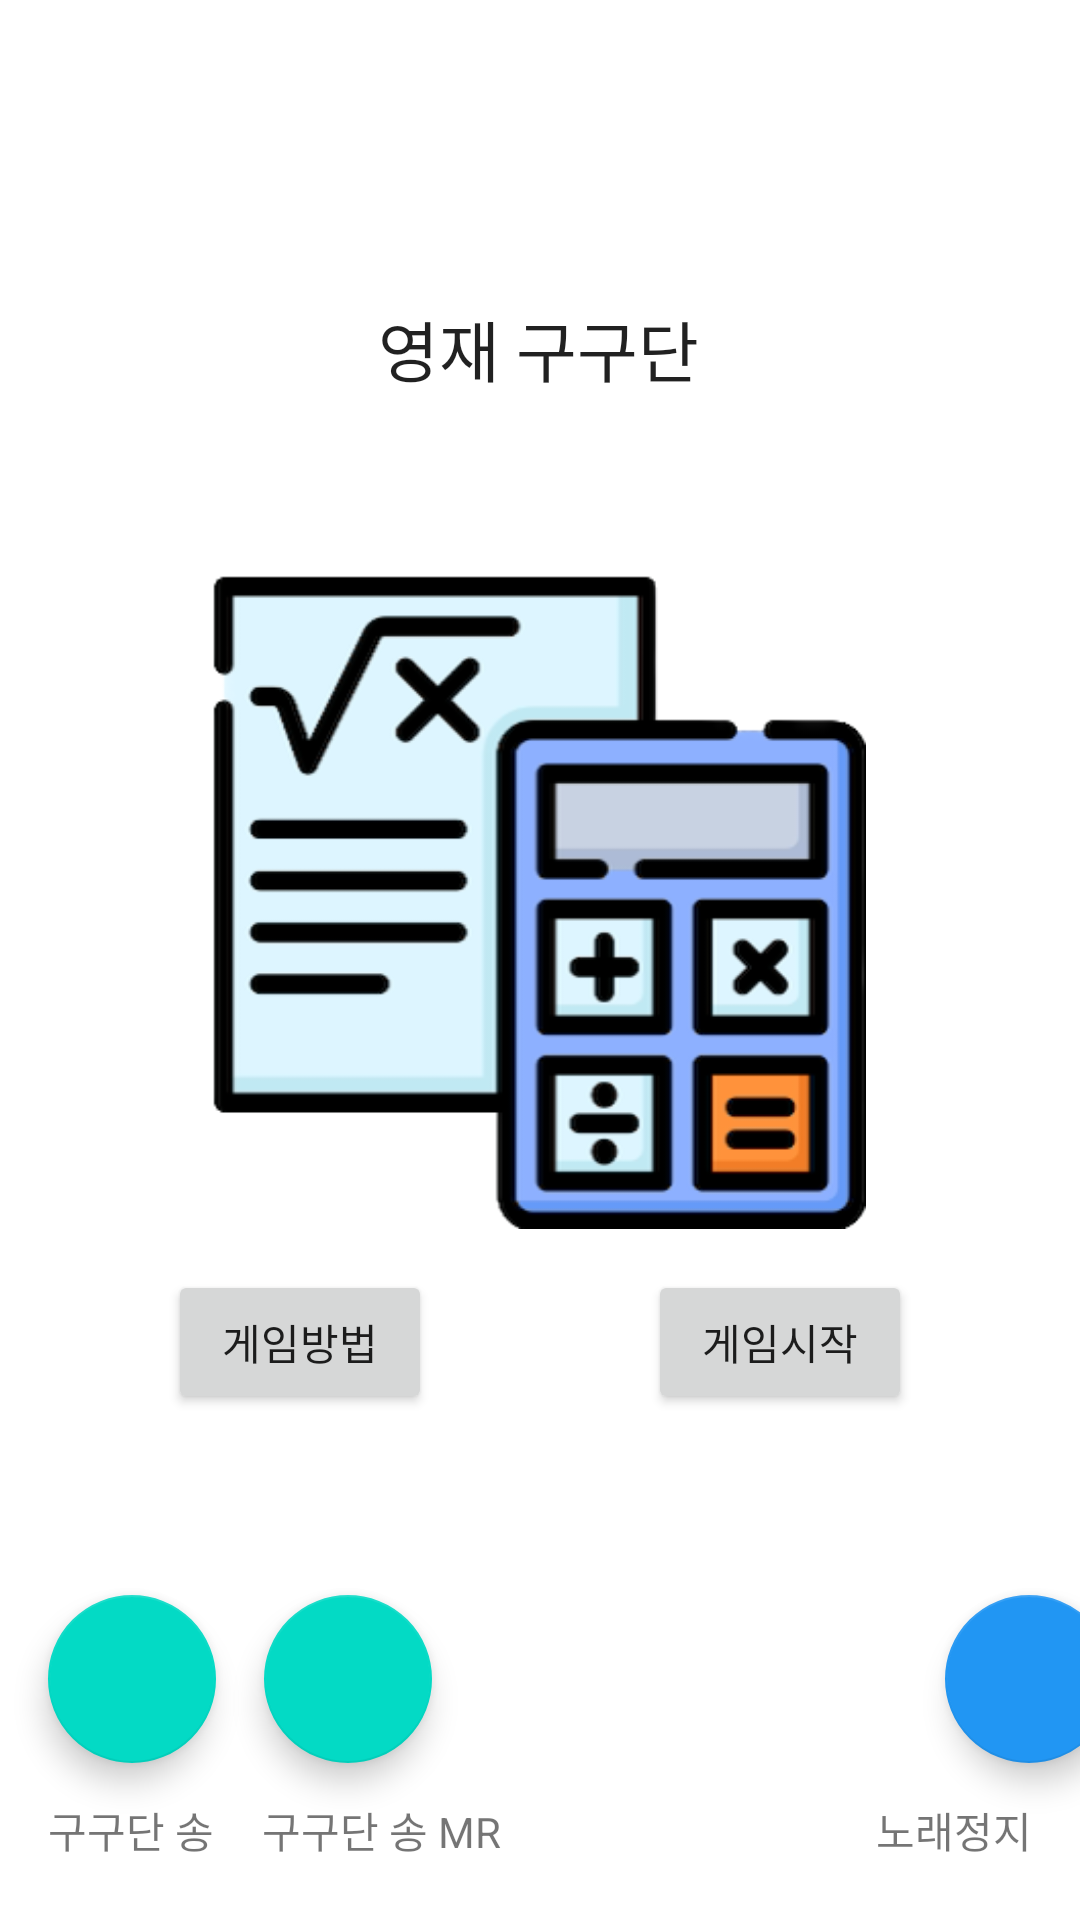

This screen was rendered from an Android layout file. Write that file and the resources it references.
<!-- AndroidManifest.xml: application theme Theme.QuizApp -->
<!-- res/layout/activity_start_screen.xml -->
<?xml version="1.0" encoding="utf-8"?>
<androidx.constraintlayout.widget.ConstraintLayout xmlns:android="http://schemas.android.com/apk/res/android"
    xmlns:app="http://schemas.android.com/apk/res-auto"
    xmlns:tools="http://schemas.android.com/tools"
    android:layout_width="match_parent"
    android:layout_height="match_parent"
    tools:context=".StartScreen"
    tools:layout_editor_absoluteX="4dp"
    tools:layout_editor_absoluteY="0dp">

    <TextView
        android:id="@+id/gameTitle"
        android:layout_width="wrap_content"
        android:layout_height="wrap_content"
        android:layout_marginTop="100dp"
        android:text="영재 구구단"
        android:textAppearance="@style/TextAppearance.AppCompat.Large"
        app:layout_constraintEnd_toEndOf="parent"
        app:layout_constraintHorizontal_bias="0.498"
        app:layout_constraintStart_toStartOf="parent"
        app:layout_constraintTop_toTopOf="parent" />

    <Button
        android:id="@+id/gameRulesBtn"
        android:layout_width="wrap_content"
        android:layout_height="wrap_content"
        android:layout_marginStart="24dp"
        android:layout_marginTop="291dp"
        android:layout_marginEnd="24dp"
        android:text="게임방법"
        app:layout_constraintEnd_toStartOf="@+id/gameStartBtn"
        app:layout_constraintStart_toStartOf="parent"
        app:layout_constraintTop_toBottomOf="@+id/gameTitle" />

    <Button
        android:id="@+id/gameStartBtn"
        android:layout_width="wrap_content"
        android:layout_height="wrap_content"
        android:layout_marginStart="16dp"
        android:layout_marginTop="291dp"
        android:layout_marginEnd="24dp"
        android:text="게임시작"
        app:layout_constraintEnd_toEndOf="parent"
        app:layout_constraintStart_toEndOf="@+id/gameRulesBtn"
        app:layout_constraintTop_toBottomOf="@+id/gameTitle" />

    <com.google.android.material.floatingactionbutton.FloatingActionButton
        android:id="@+id/mrSongBtn"
        android:layout_width="wrap_content"
        android:layout_height="wrap_content"
        android:layout_marginStart="16dp"
        android:layout_marginTop="520dp"
        android:clickable="true"
        app:layout_constraintBottom_toTopOf="@+id/tvMrSong"
        app:layout_constraintStart_toEndOf="@+id/songBtn"
        app:layout_constraintTop_toTopOf="parent"
        app:srcCompat="@drawable/ic_baseline_play_arrow_24"
        tools:ignore="SpeakableTextPresentCheck" />

    <com.google.android.material.floatingactionbutton.FloatingActionButton
        android:id="@+id/songBtn"
        android:layout_width="wrap_content"
        android:layout_height="wrap_content"
        android:layout_marginStart="16dp"
        android:layout_marginTop="520dp"
        android:clickable="true"
        app:layout_constraintBottom_toTopOf="@+id/tvSong"
        app:layout_constraintStart_toStartOf="parent"
        app:layout_constraintTop_toTopOf="parent"
        app:srcCompat="@drawable/ic_baseline_play_arrow_24"
        tools:ignore="SpeakableTextPresentCheck" />

    <TextView
        android:id="@+id/tvMrSong"
        android:layout_width="wrap_content"
        android:layout_height="wrap_content"
        android:layout_marginStart="16dp"
        android:layout_marginBottom="8dp"
        android:text="구구단 송 MR"
        app:layout_constraintBottom_toBottomOf="parent"
        app:layout_constraintStart_toEndOf="@+id/tvSong"
        app:layout_constraintTop_toBottomOf="@+id/mrSongBtn" />

    <TextView
        android:id="@+id/tvSong"
        android:layout_width="wrap_content"
        android:layout_height="wrap_content"
        android:layout_marginStart="16dp"
        android:layout_marginBottom="8dp"
        android:text="구구단 송"
        app:layout_constraintBottom_toBottomOf="parent"
        app:layout_constraintStart_toStartOf="parent"
        app:layout_constraintTop_toBottomOf="@+id/songBtn" />

    <ImageView
        android:id="@+id/imageView"
        android:layout_width="228dp"
        android:layout_height="218dp"
        app:layout_constraintBottom_toBottomOf="parent"
        app:layout_constraintEnd_toEndOf="parent"
        app:layout_constraintHorizontal_bias="0.497"
        app:layout_constraintStart_toStartOf="parent"
        app:layout_constraintTop_toTopOf="parent"
        app:layout_constraintVertical_bias="0.454"
        app:srcCompat="@drawable/cal" />

    <com.google.android.material.floatingactionbutton.FloatingActionButton
        android:id="@+id/songStopBtn"
        android:layout_width="wrap_content"
        android:layout_height="wrap_content"
        android:layout_marginStart="198dp"
        android:layout_marginTop="520dp"
        android:layout_marginEnd="16dp"
        android:clickable="true"
        app:backgroundTint="#2196F3"
        app:layout_constraintBottom_toTopOf="@+id/tvReset"
        app:layout_constraintEnd_toEndOf="parent"
        app:layout_constraintStart_toEndOf="@+id/mrSongBtn"
        app:layout_constraintTop_toTopOf="parent"
        app:srcCompat="@drawable/ic_baseline_stop_24"
        tools:ignore="SpeakableTextPresentCheck" />

    <TextView
        android:id="@+id/tvReset"
        android:layout_width="wrap_content"
        android:layout_height="wrap_content"
        android:layout_marginEnd="16dp"
        android:layout_marginBottom="8dp"
        android:text="노래정지"
        app:layout_constraintBottom_toBottomOf="parent"
        app:layout_constraintEnd_toEndOf="parent"
        app:layout_constraintTop_toBottomOf="@+id/songStopBtn" />

</androidx.constraintlayout.widget.ConstraintLayout>
<!-- resources referenced by this layout -->
<resources>
  <!-- drawable cal: png bitmap (drawable-v24, 32387 bytes) -->
  <style name="Theme.QuizApp" parent="Theme.MaterialComponents.DayNight.DarkActionBar">
          
          <item name="colorPrimary">@color/blue_100</item>
          <item name="colorPrimaryVariant">@color/blue_300</item>
          <item name="colorOnPrimary">@color/white</item>
          
          <item name="colorSecondary">@color/teal_200</item>
          <item name="colorSecondaryVariant">@color/teal_700</item>
          <item name="colorOnSecondary">@color/black</item>
          
          <item name="android:statusBarColor">?attr/colorPrimaryVariant</item>
          
      </style>
  <color name="blue_100">#B3E5FC</color>
  <color name="blue_300">#4FC3F7</color>
  <color name="white">#FFFFFFFF</color>
  <color name="teal_200">#FF03DAC5</color>
  <color name="teal_700">#FF018786</color>
  <color name="black">#FF000000</color>
</resources>
